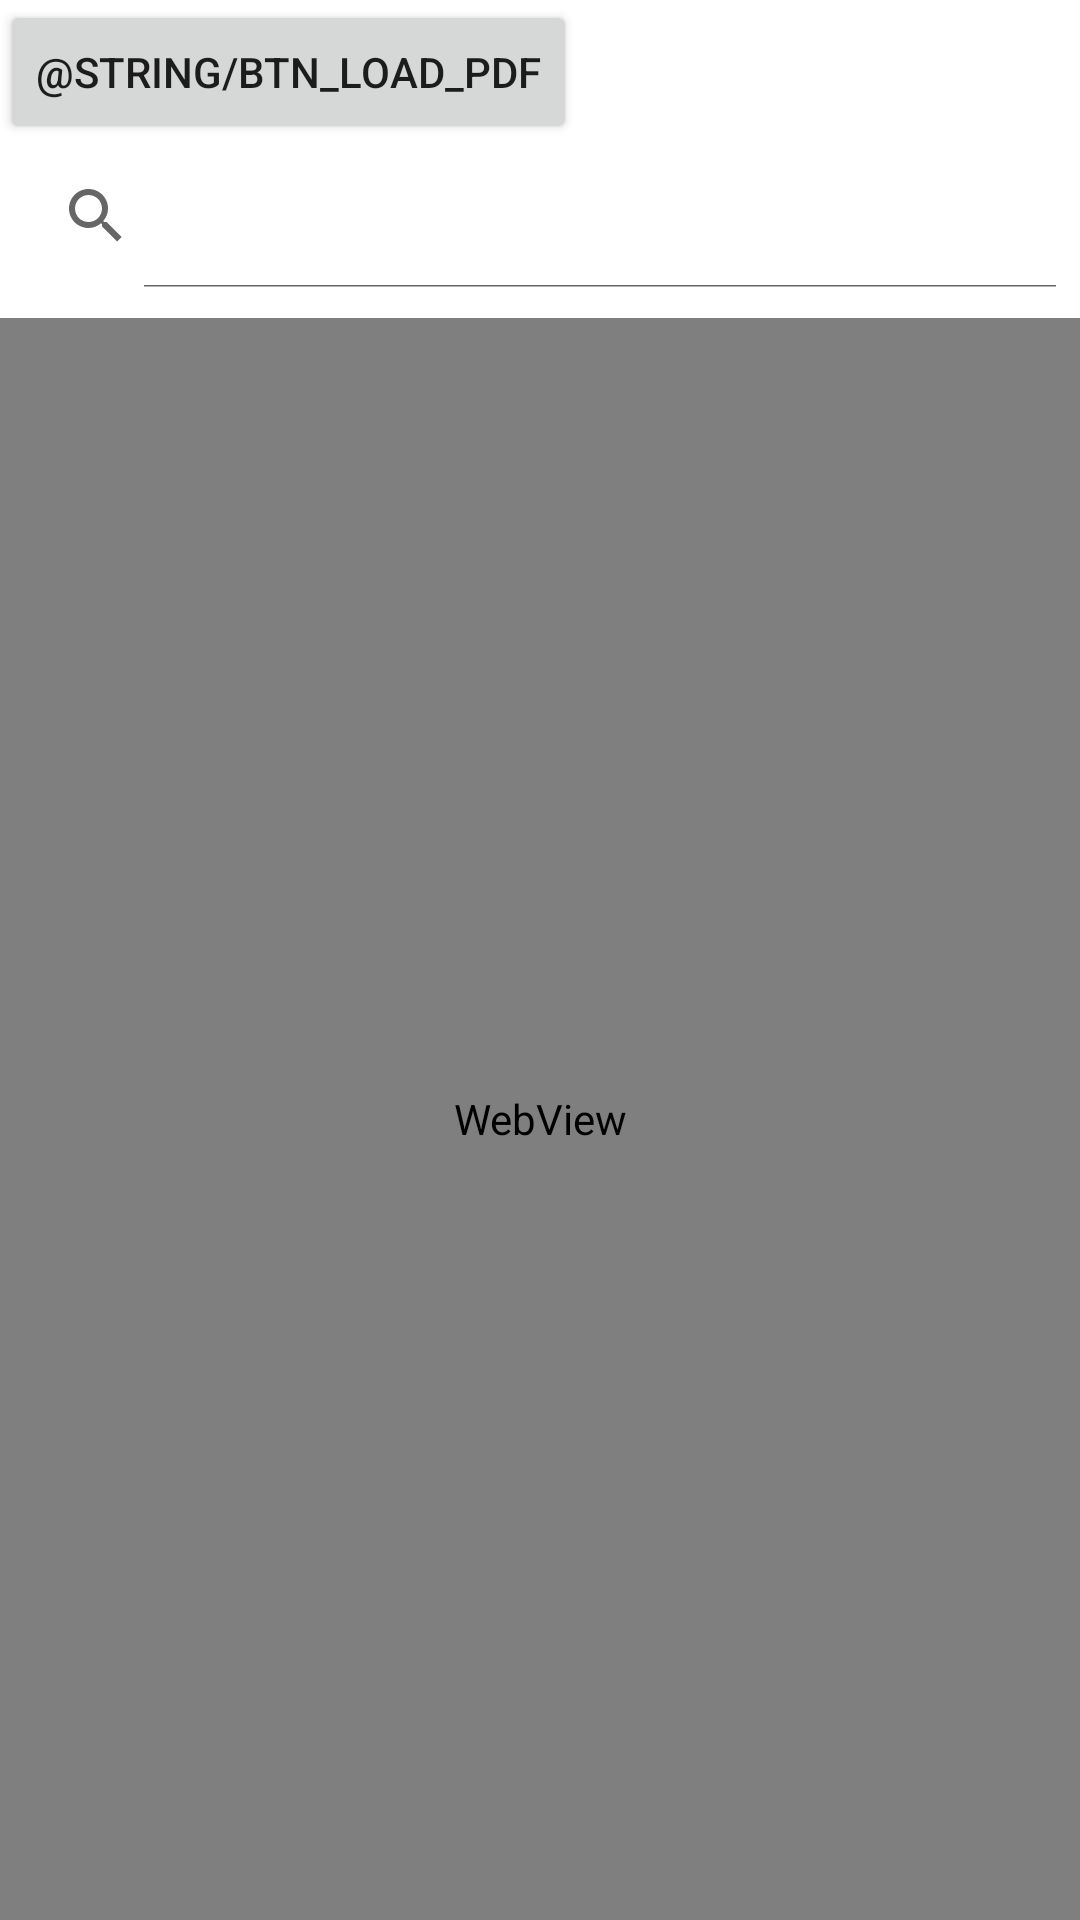

Android layout source for this screen:
<!-- AndroidManifest.xml: application theme Theme.AndroidPractical -->
<!-- res/layout/activity_advance_web_view.xml -->
<?xml version="1.0" encoding="utf-8"?>
<androidx.constraintlayout.widget.ConstraintLayout xmlns:android="http://schemas.android.com/apk/res/android"
    xmlns:app="http://schemas.android.com/apk/res-auto"
    xmlns:tools="http://schemas.android.com/tools"
    android:layout_width="match_parent"
    android:layout_height="match_parent"
    tools:context=".activities.AdvanceWebViewActivity" >

    <androidx.appcompat.widget.AppCompatButton
        android:id="@+id/btnLoadPdf"
        android:layout_width="wrap_content"
        android:layout_height="wrap_content"
        android:text="@string/btn_load_pdf"
        app:layout_constraintStart_toStartOf="parent"
        app:layout_constraintTop_toTopOf="parent" />

    <androidx.appcompat.widget.SearchView
        android:id="@+id/searchViewForWebView"
        android:layout_width="match_parent"
        android:layout_height="wrap_content"
        app:iconifiedByDefault="false"
        app:layout_constraintStart_toStartOf="parent"
        app:layout_constraintTop_toBottomOf="@+id/btnLoadPdf" />

    <WebView
        android:id="@+id/advanceWebView"
        android:layout_width="match_parent"
        android:layout_height="0dp"
        android:layout_marginTop="10dp"
        app:layout_constraintBottom_toBottomOf="parent"
        app:layout_constraintTop_toBottomOf="@+id/searchViewForWebView" />

</androidx.constraintlayout.widget.ConstraintLayout>
<!-- resources referenced by this layout -->
<resources>
  <style name="Theme.AndroidPractical" parent="Theme.MaterialComponents.DayNight.DarkActionBar">
          
          <item name="colorPrimary">@color/purple_500</item>
          <item name="colorPrimaryVariant">@color/purple_700</item>
          <item name="colorOnPrimary">@color/white</item>
          
          <item name="colorSecondary">@color/teal_200</item>
          <item name="colorSecondaryVariant">@color/teal_700</item>
          <item name="colorOnSecondary">@color/black</item>
          
          <item name="android:statusBarColor" tools:targetApi="l">?attr/colorPrimaryVariant</item>
          
      </style>
  <color name="purple_500">#FF6200EE</color>
  <color name="purple_700">#FF3700B3</color>
  <color name="white">#FFFFFFFF</color>
  <color name="teal_200">#FF03DAC5</color>
  <color name="teal_700">#FF018786</color>
  <color name="black">#FF000000</color>
</resources>
